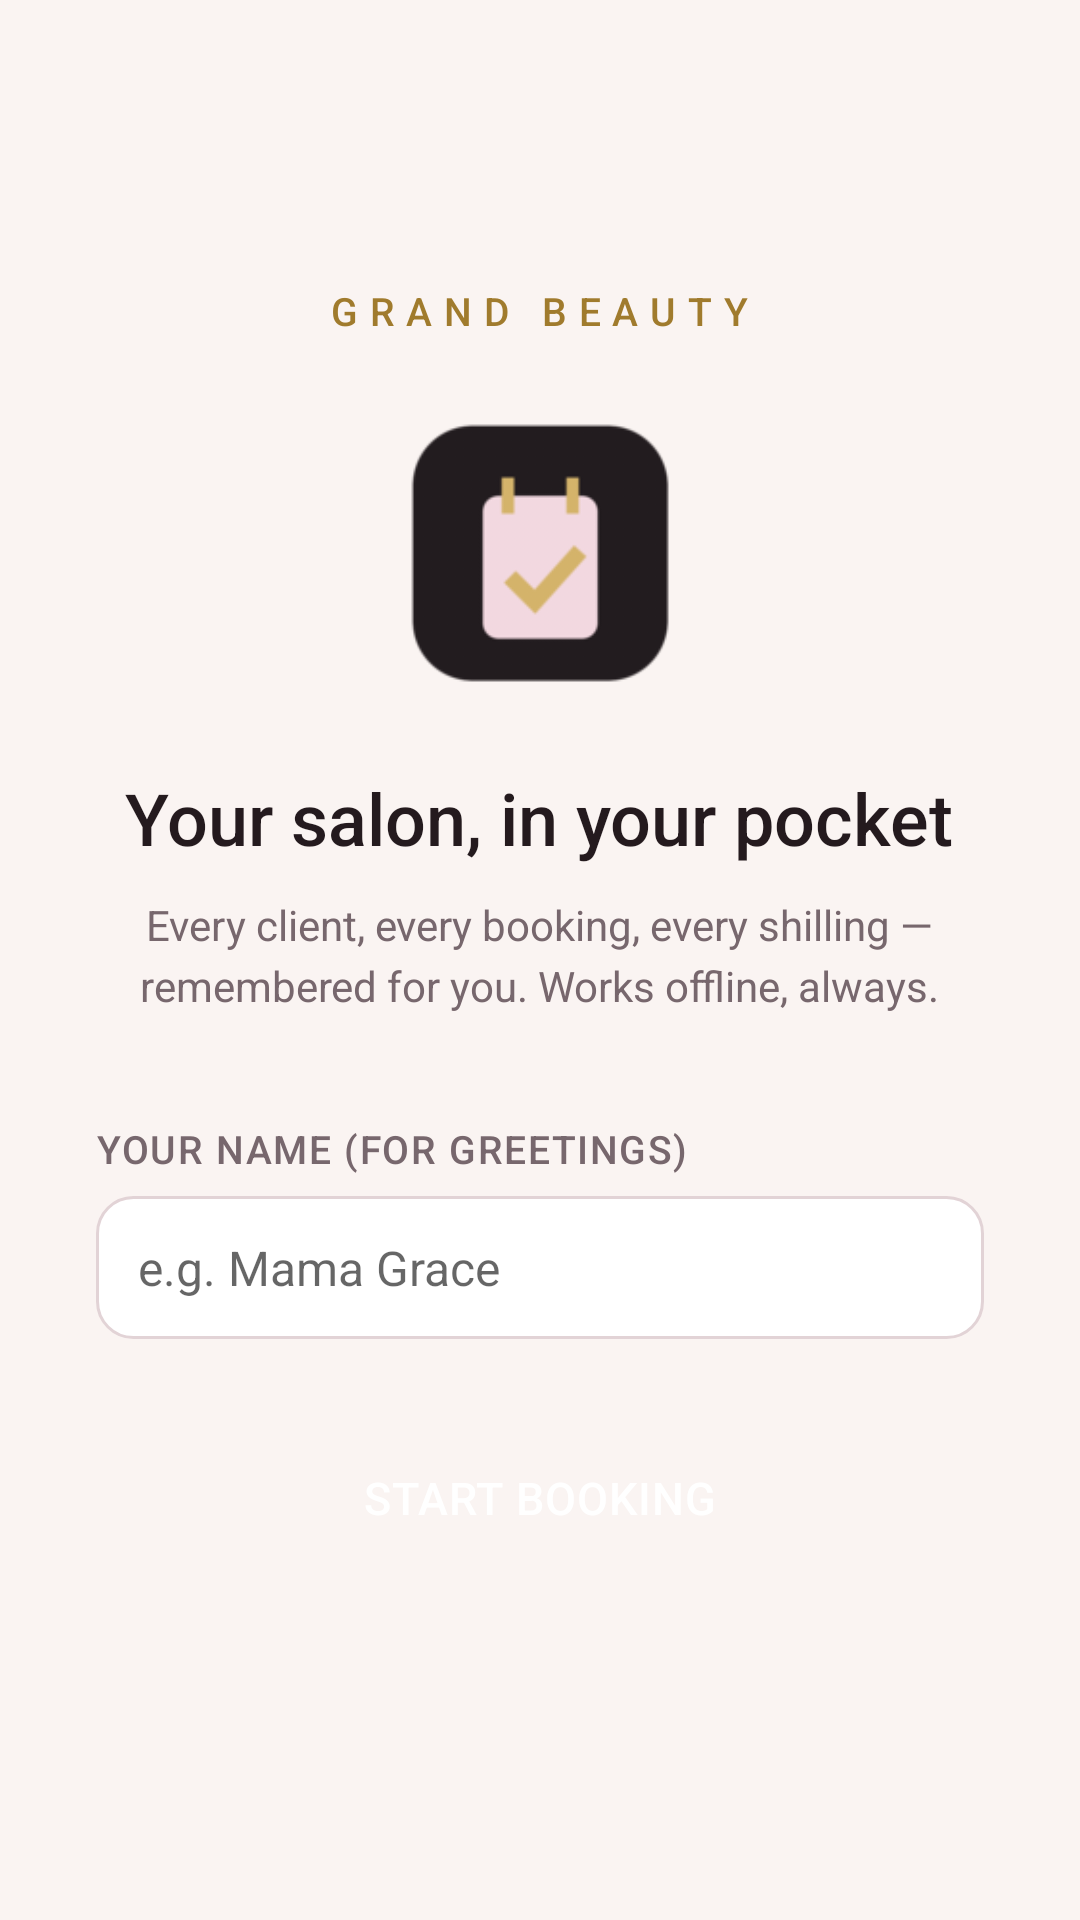

This screen was rendered from an Android layout file. Write that file and the resources it references.
<!-- AndroidManifest.xml: application theme Theme.Bookings -->
<!-- res/layout/activity_onboarding.xml -->
<?xml version="1.0" encoding="utf-8"?>
<ScrollView xmlns:android="http://schemas.android.com/apk/res/android"
    android:layout_width="match_parent"
    android:layout_height="match_parent"
    android:fitsSystemWindows="true"
    android:background="@color/background"
    android:fillViewport="true">

    <LinearLayout
        android:layout_width="match_parent"
        android:layout_height="wrap_content"
        android:orientation="vertical"
        android:gravity="center_horizontal"
        android:paddingLeft="32dp" android:paddingRight="32dp">

        <Space android:layout_width="1dp" android:layout_height="0dp"
            android:layout_weight="1"/>

        <TextView
            android:layout_width="wrap_content"
            android:layout_height="wrap_content"
            android:text="@string/brand_line"
            android:textSize="13sp"
            android:textColor="@color/gold"
            android:fontFamily="sans-serif-medium"
            android:letterSpacing="0.3"/>

        <ImageView
            android:layout_width="92dp" android:layout_height="92dp"
            android:layout_marginTop="26dp"
            android:src="@mipmap/ic_launcher"/>

        <TextView
            android:layout_width="wrap_content"
            android:layout_height="wrap_content"
            android:layout_marginTop="26dp"
            android:gravity="center"
            android:text="@string/onboard_title"
            android:textSize="24sp"
            android:textColor="@color/text"
            android:fontFamily="sans-serif-medium"/>

        <TextView
            android:layout_width="wrap_content"
            android:layout_height="wrap_content"
            android:layout_marginTop="10dp"
            android:gravity="center"
            android:lineSpacingExtra="4dp"
            android:text="@string/onboard_body"
            android:textSize="14sp"
            android:textColor="@color/text_sub"/>

        <TextView style="@style/FieldLabel" android:text="@string/set_yourname"
            android:layout_width="match_parent" android:layout_height="wrap_content"
            android:layout_marginTop="36dp" android:layout_marginBottom="7dp"/>

        <EditText android:id="@+id/owner_name"
            style="@style/Input"
            android:layout_width="match_parent"
            android:layout_height="wrap_content"
            android:hint="@string/onboard_name_hint"
            android:inputType="textPersonName|textCapWords"
            android:singleLine="true"/>

        <Button android:id="@+id/start_btn"
            style="@style/BtnPrimary"
            android:layout_width="match_parent"
            android:layout_height="54dp"
            android:layout_marginTop="26dp"
            android:text="@string/onboard_start"/>

        <Space android:layout_width="1dp" android:layout_height="0dp"
            android:layout_weight="1.2"/>
    </LinearLayout>
</ScrollView>
<!-- resources referenced by this layout -->
<resources>
  <color name="background">#FAF4F2</color>
  <color name="gold">#A07B2D</color>
  <color name="text">#241A1E</color>
  <color name="text_sub">#77676D</color>
  <!-- mipmap ic_launcher: png bitmap (mipmap-hdpi, 5708 bytes) -->
  <string name="brand_line">GRAND BEAUTY</string>
  <string name="onboard_body">Every client, every booking, every shilling —\nremembered for you. Works offline, always.</string>
  <string name="onboard_name_hint">e.g. Mama Grace</string>
  <string name="onboard_start">Start booking</string>
  <string name="onboard_title">Your salon, in your pocket</string>
  <string name="set_yourname">Your name (for greetings)</string>
  <style name="BtnPrimary">
          <item name="android:background">@drawable/bg_btn_primary</item>
          <item name="android:textColor">@color/on_primary</item>
          <item name="android:textSize">15sp</item>
          <item name="android:fontFamily">sans-serif-medium</item>
          <item name="android:letterSpacing">0.02</item>
          <item name="android:stateListAnimator">@null</item>
      </style>
  <style name="FieldLabel">
          <item name="android:textSize">13sp</item>
          <item name="android:textColor">@color/text_sub</item>
          <item name="android:fontFamily">sans-serif-medium</item>
          <item name="android:letterSpacing">0.04</item>
          <item name="android:textAllCaps">true</item>
      </style>
  <style name="Input">
          <item name="android:background">@drawable/bg_input</item>
          <item name="android:paddingLeft">14dp</item>
          <item name="android:paddingRight">14dp</item>
          <item name="android:paddingTop">13dp</item>
          <item name="android:paddingBottom">13dp</item>
          <item name="android:textSize">16sp</item>
          <item name="android:textColor">@color/text</item>
      </style>
  <style name="Theme.Bookings" parent="android:Theme.Material.Light.NoActionBar">
          <item name="android:windowBackground">@color/background</item>
          <item name="android:statusBarColor">@color/background</item>
          <item name="android:navigationBarColor">@color/surface</item>
          <item name="android:windowLightStatusBar">true</item>
          <item name="android:colorAccent">@color/primary</item>
          <item name="android:colorControlActivated">@color/primary</item>
      </style>
  <color name="on_primary">#FFFFFF</color>
  <!-- drawable bg_input (drawable) -->
  <?xml version="1.0" encoding="utf-8"?>
  <shape xmlns:android="http://schemas.android.com/apk/res/android" android:shape="rectangle">
      <solid android:color="@color/surface"/>
      <corners android:radius="12dp"/>
      <stroke android:width="1dp" android:color="@color/outline"/>
  </shape>
  <color name="surface">#FFFFFF</color>
  <color name="primary">#8E3B5C</color>
  <color name="outline">#E2D3D6</color>
</resources>
